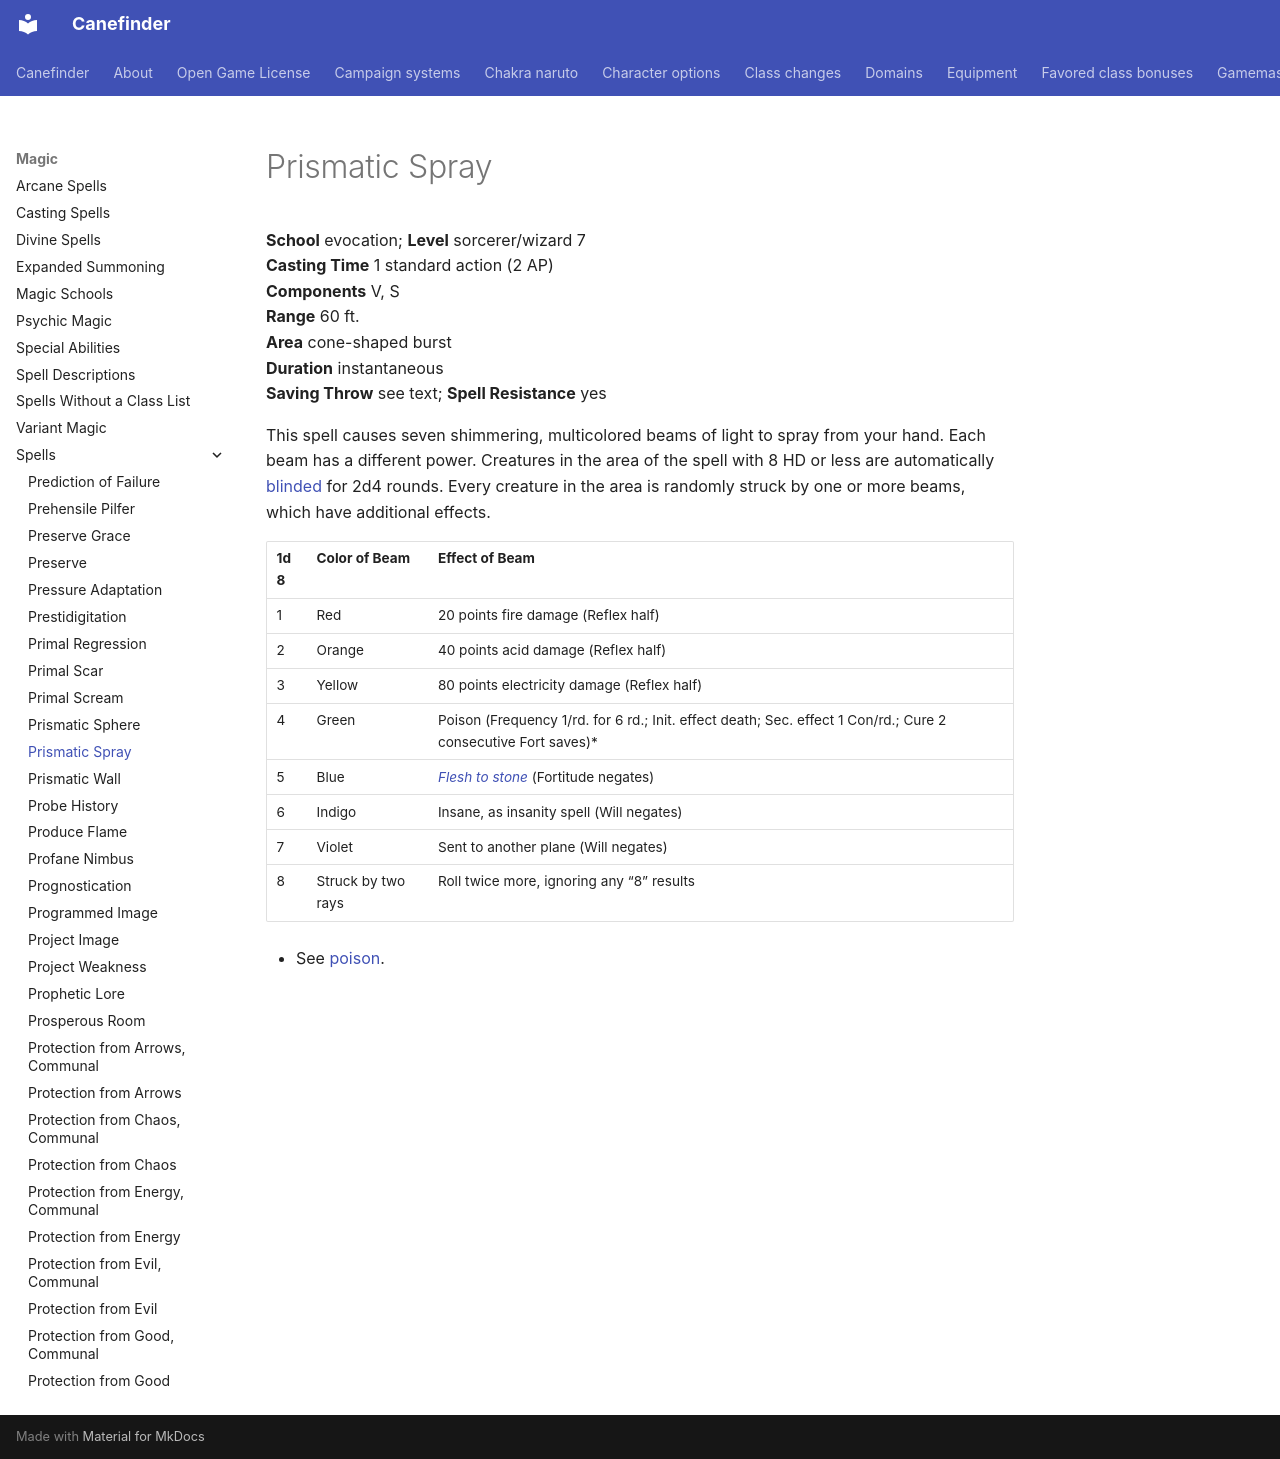

repository: canefinderhouserules/Canefinderhouserules · page: magic/spells/prismatic-spray/index.html · generator: mkdocs

# Prismatic Spray

**School** evocation; **Level** sorcerer/wizard 7  
**Casting Time** 1 standard action (2 AP)  
**Components** V, S  
**Range** 60 ft.  
**Area** cone-shaped burst  
**Duration** instantaneous  
**Saving Throw** see text; **Spell Resistance** yes

This spell causes seven shimmering, multicolored beams of light to spray from your hand. Each beam has a different power. Creatures in the area of the spell with 8 HD or less are automatically [blinded](../../rules/appendices/conditions.md#blinded) for 2d4 rounds. Every creature in the area is randomly struck by one or more beams, which have additional effects.

| 1d8 | Color of Beam | Effect of Beam |
|---|---|---|
| 1 | Red | 20 points fire damage (Reflex half) |
| 2 | Orange | 40 points acid damage (Reflex half) |
| 3 | Yellow | 80 points electricity damage (Reflex half) |
| 4 | Green | Poison (Frequency 1/rd. for 6 rd.; Init. effect death; Sec. effect 1 Con/rd.; Cure 2 consecutive Fort saves)* |
| 5 | Blue | [*Flesh to stone*](flesh-to-stone.md) (Fortitude negates) |
| 6 | Indigo | Insane, as insanity spell (Will negates) |
| 7 | Violet | Sent to another plane (Will negates) |
| 8 | Struck by two rays | Roll twice more, ignoring any “8” results |

* See [poison](../../rules/appendices/poison.md).
